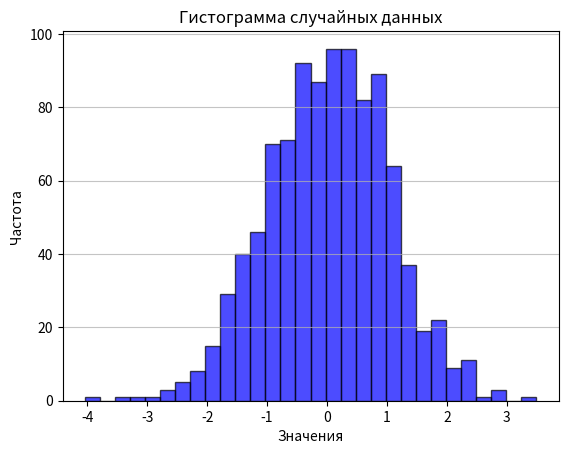

Write Python code to recreate this figure.
import numpy as np
import matplotlib.pyplot as plt


data = np.random.randn(1000) 


plt.hist(data, bins=30, color='blue', alpha=0.7, edgecolor='black') 


plt.title('Гистограмма случайных данных')  
plt.xlabel('Значения')  
plt.ylabel('Частота')  
plt.grid(axis='y', alpha=0.75) 

plt.show()
